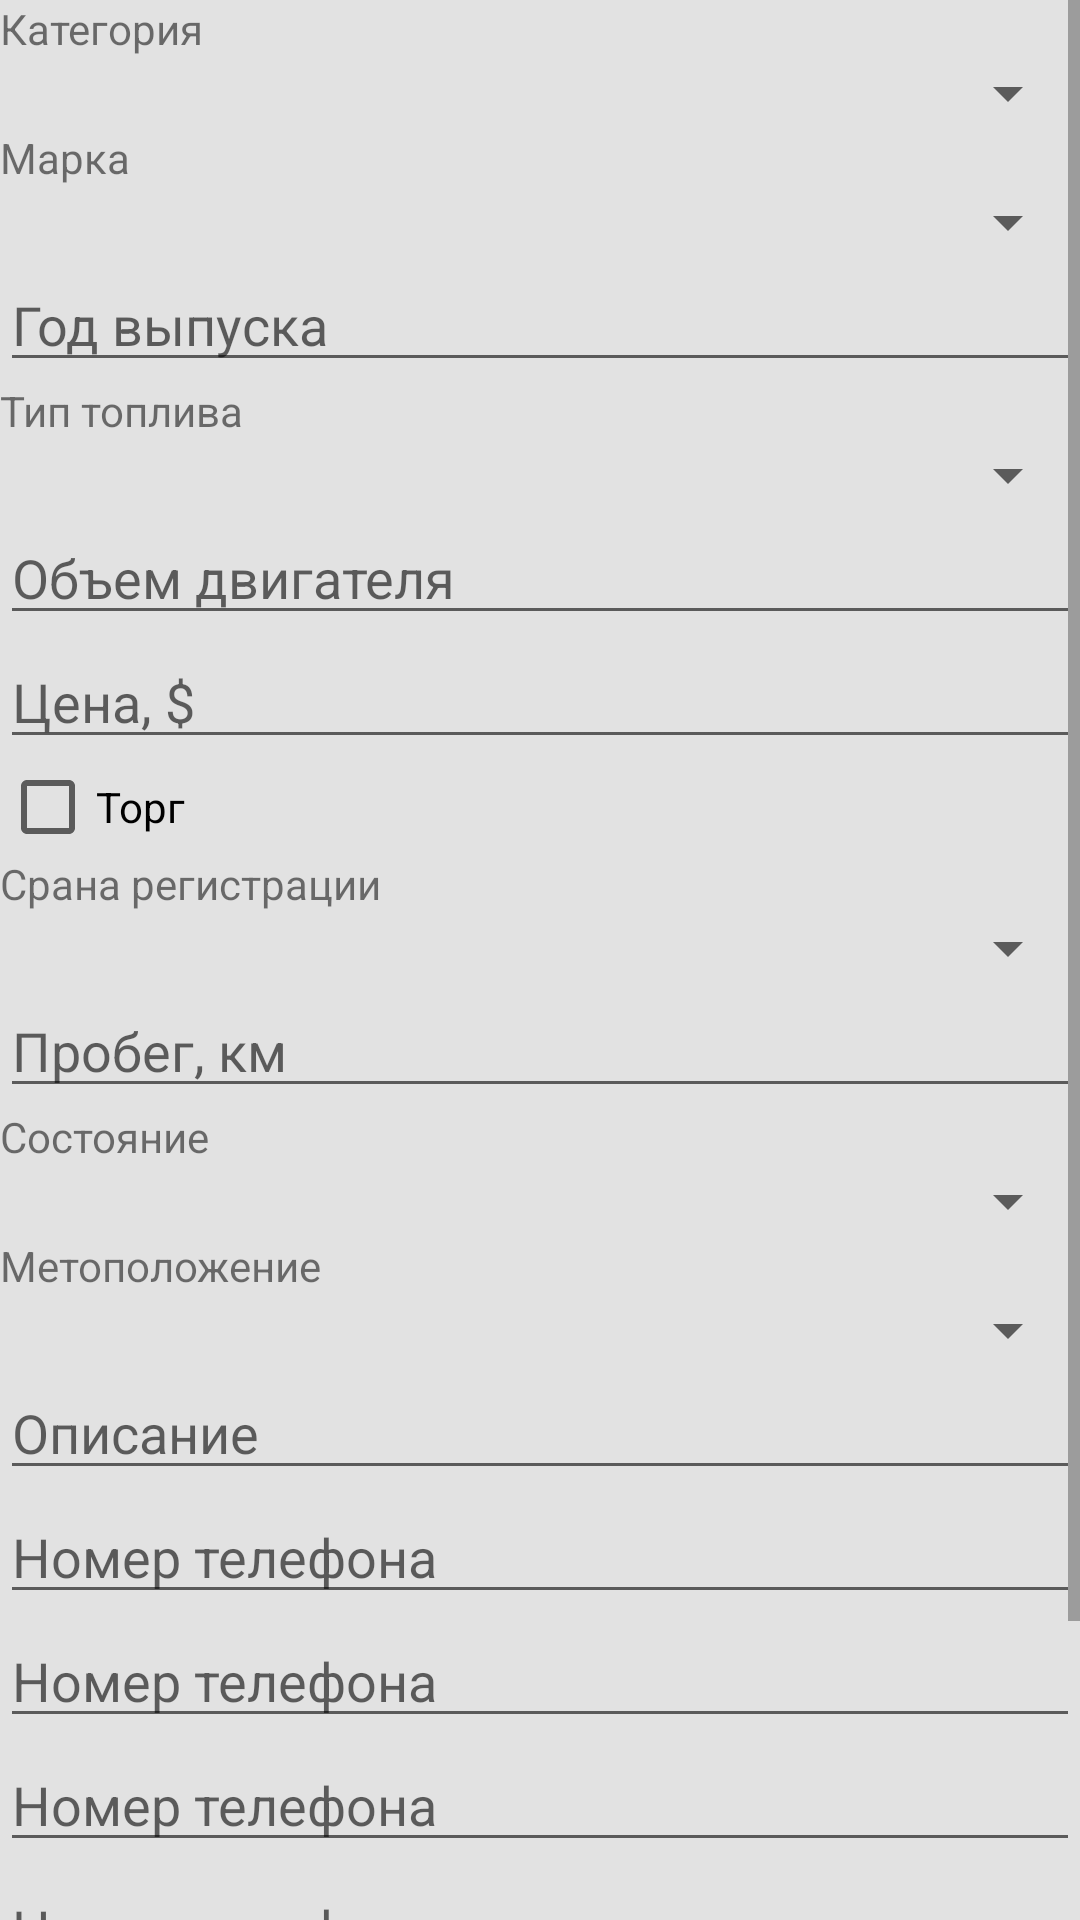

The Android layout XML behind this screen, and the referenced resources:
<!-- AndroidManifest.xml: application theme AppTheme -->
<!-- res/layout/activity_add_ad_moto.xml -->
<?xml version="1.0" encoding="utf-8"?>
<ScrollView xmlns:android="http://schemas.android.com/apk/res/android"
    android:background="@drawable/background"
    android:layout_width="match_parent"
    android:layout_height="match_parent"
    android:orientation="vertical">

    <FrameLayout
        android:layout_width="match_parent"
        android:layout_height="wrap_content">

        <LinearLayout
            android:id="@+id/llAddContainer"
            android:orientation="vertical"
            android:layout_width="match_parent"
            android:layout_height="match_parent">

            
            <TextView
                android:layout_width="match_parent"
                android:layout_height="wrap_content"
                android:text="Категория" />
            <Spinner
                android:id="@+id/spinnerCategory"
                android:layout_width="match_parent"
                android:layout_height="wrap_content" />

            <TextView
                android:layout_width="match_parent"
                android:layout_height="wrap_content"
                android:text="Марка" />
            <Spinner
                android:id="@+id/spinnerMarka"
                android:layout_width="match_parent"
                android:layout_height="wrap_content" />

            <EditText
                android:id="@+id/etYear"
                android:hint="Год выпуска"
                android:inputType="number"
                android:layout_width="match_parent"
                android:layout_height="wrap_content" />

            <TextView
                android:layout_width="match_parent"
                android:layout_height="wrap_content"
                android:text="Тип топлива" />
            <Spinner
                android:id="@+id/spinnerTypeFuel"
                android:layout_width="match_parent"
                android:layout_height="wrap_content" />

            <EditText
                android:id="@+id/etEngineValue"
                android:hint="Объем двигателя"
                android:inputType="numberDecimal"
                android:layout_width="match_parent"
                android:layout_height="wrap_content" />

            <EditText
                android:id="@+id/etPrice"
                android:hint="Цена, $"
                android:inputType="numberDecimal"
                android:layout_width="match_parent"
                android:layout_height="wrap_content" />

            <CheckBox
                android:id="@+id/price_not_fix"
                android:text="Торг"
                android:layout_width="wrap_content"
                android:layout_height="wrap_content"/>

            <TextView
                android:layout_width="match_parent"
                android:layout_height="wrap_content"
                android:text="Срана регистрации" />
            <Spinner
                android:id="@+id/spinnerRegistrationCountry"
                android:layout_width="match_parent"
                android:layout_height="wrap_content" />

            <EditText
                android:id="@+id/etDistance"
                android:hint="Пробег, км"
                android:inputType="numberDecimal"
                android:layout_width="match_parent"
                android:layout_height="wrap_content" />

            <TextView
                android:visibility="gone"
                android:layout_width="match_parent"
                android:layout_height="wrap_content"
                android:text="Тип мотоцикла" />
            <Spinner
                android:id="@+id/spinnerTypeBody"
                android:visibility="gone"
                android:layout_width="match_parent"
                android:layout_height="wrap_content" />

            <TextView
                android:visibility="gone"
                android:layout_width="match_parent"
                android:layout_height="wrap_content"
                android:text="Тип охлаждения" />
            <Spinner
                android:id="@+id/spinnerCooler"
                android:visibility="gone"
                android:layout_width="match_parent"
                android:layout_height="wrap_content" />

            <TextView
                android:visibility="gone"
                android:layout_width="match_parent"
                android:layout_height="wrap_content"
                android:text="Тип двигателя" />
            <Spinner
                android:id="@+id/spinnerTypeEngine"
                android:visibility="gone"
                android:layout_width="match_parent"
                android:layout_height="wrap_content" />

            <TextView
                android:layout_width="match_parent"
                android:layout_height="wrap_content"
                android:text="Состояние" />
            <Spinner
                android:id="@+id/spinnerConsist"
                android:layout_width="match_parent"
                android:layout_height="wrap_content" />

            <TextView
                android:layout_width="match_parent"
                android:layout_height="wrap_content"
                android:text="Метоположение" />
            <Spinner
                android:id="@+id/spinnerLocation"
                android:layout_width="match_parent"
                android:layout_height="wrap_content" />

            <EditText
                android:id="@+id/etDescription"
                android:hint="@string/description"
                android:layout_width="match_parent"
                android:layout_height="wrap_content" />

            <EditText
                android:id="@+id/etPhone_1"
                android:hint="@string/phone"
                android:inputType="phone"
                android:layout_width="match_parent"
                android:layout_height="wrap_content" />

            <EditText
                android:id="@+id/etPhone_2"
                android:hint="@string/phone"
                android:inputType="phone"
                android:layout_width="match_parent"
                android:layout_height="wrap_content" />

            <EditText
                android:id="@+id/etPhone_3"
                android:hint="@string/phone"
                android:inputType="phone"
                android:layout_width="match_parent"
                android:layout_height="wrap_content" />

            <EditText
                android:id="@+id/etPhone_4"
                android:hint="@string/phone"
                android:inputType="phone"
                android:layout_width="match_parent"
                android:layout_height="wrap_content" />

            <Button
                android:id="@+id/btnCancel"
                android:text="@string/cancel"
                android:onClick="cancel"
                android:layout_width="wrap_content"
                android:layout_height="wrap_content" />

            <Button
                android:id="@+id/btnConfirm"
                android:text="@string/next"
                android:onClick="next"
                android:layout_width="wrap_content"
                android:layout_height="wrap_content" />
        </LinearLayout>

        <FrameLayout
            android:id="@+id/flProgressAdd"
            android:background="#fff"
            android:visibility="gone"
            android:layout_width="match_parent"
            android:layout_height="match_parent">

            <ProgressBar
                android:layout_gravity="center"
                android:layout_width="wrap_content"
                android:layout_height="wrap_content" />

        </FrameLayout>

    </FrameLayout>
</ScrollView>
<!-- resources referenced by this layout -->
<resources>
  <!-- drawable background (drawable) -->
  <?xml version="1.0" encoding="utf-8"?>
  <shape xmlns:android="http://schemas.android.com/apk/res/android" android:shape="rectangle" >
      <solid android:color="#E2E2E2"/>
  
      <corners
          android:radius="0dp"/>
  
  </shape>
  <string name="cancel">Отмена</string>
  <string name="description">Описание</string>
  <string name="next">Далее</string>
  <string name="phone">Номер телефона</string>
  <style name="AppTheme" parent="Theme.AppCompat.Light.NoActionBar">
          
          <item name="colorPrimary">@color/colorPrimary</item>
          <item name="colorPrimaryDark">@color/colorPrimaryDark</item>
          <item name="colorAccent">@color/colorAccent</item>
      </style>
  <!-- not gathered from this repository: default colours our renderer supplied (Android Studio template values) -->
  <color name="colorPrimary">#FF6200EE</color>
  <color name="colorPrimaryDark">#FF3700B3</color>
  <color name="colorAccent">#FF03DAC5</color>
</resources>
